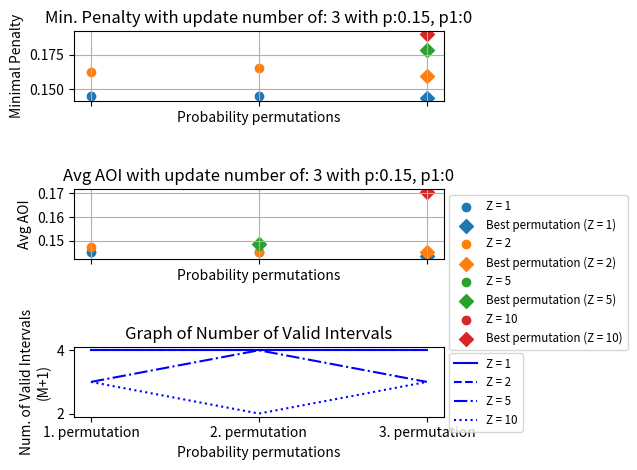
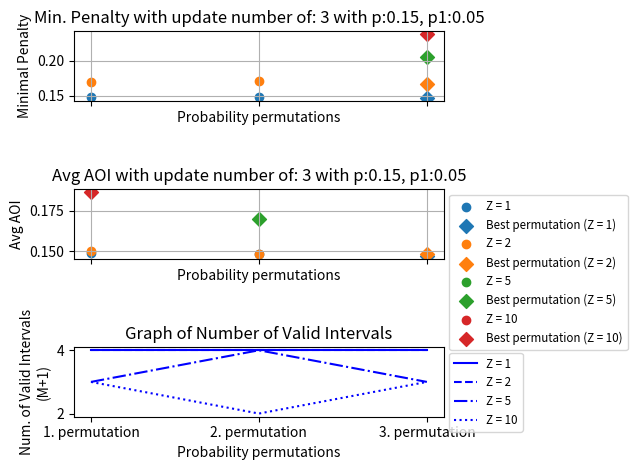
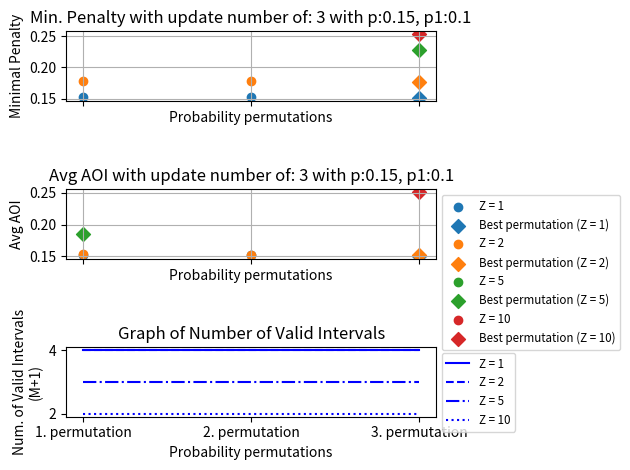

Recreate these plots in Python, in order.
import numpy as np
from scipy.optimize import minimize, Bounds, LinearConstraint
import matplotlib.pyplot as plt

def objective(y:np.ndarray, Z:int, p:list, M:int, N:int, avg_aois:dict={}) -> float:
    """
    Objective function for the optimization problem.

    Parameters
    ----------
    y: numpy.ndarray
        vector of interupdate times.
    Z: int
        penalty for the paralellogram area.
    p: float
        error probability.
    M: int
        number of updates.
    N: int
        time interval.
    
    Optional
    --------
    avg_aois: dict
        dictionary to save the average AoI for each Z.

    Return
    ------
    objective: float
        value of the objective function.
    """

    # pass M as parameter and assert its value

    assert M == len(y) - 1, "Number of updates must be equal to length of y - 1."

    triangle_area = 0
    paralellogram_area = 0

    for i in range(M+1):
        triangle_area += (y[i]**2) / 2 # triangle area
        for j in range(i+1, M+1):
            paralellogram_area += y[i] * y[j] * (p[j-1])**(j - i) # I am using p as a error probability

    objective = (triangle_area + Z*paralellogram_area)/N
    avg_aoi = (triangle_area + paralellogram_area)/N
    avg_aois[Z] = avg_aoi # save the average AoI with Z as key
    
    return objective

## ALL PARAMETERS ARE HERE
M = 3 # Number of updates
N = 1  # Time interval

open("update:"+str(M)+"different prob.txt", 'w').close()

main_p = 0.15
additional_probs = [0, 0.05, 0.1]
## ALL PARAMETERS ARE HERE

for p1 in additional_probs:
    p_list = [[p1 if i == j else main_p for i in range(M)] for j in range(M)]

    Z_list = [1,2,5,10]
    AoIs = {}

    y0 = np.ones(M+1) / (M+1) # 0, ..., M, M update epochs, M+1 intervals

    lower_bounds = [0] * (M+1)
    upper_bounds = [1] * (M+1)
    bounds = Bounds(lower_bounds, upper_bounds)

    A = np.ones((1, M+1))
    lower_bound = [1] # the trick to have the sum EQUAL to 1 is that you set the lower limit to 1 and the upper limit also to 1
    upper_bound = [1]
    linear_constraint = LinearConstraint(A, lower_bound, upper_bound) 

    colormap = plt.cm.get_cmap('tab10')
    # creating 3 separate graphs thanks to different axes
    fig, (ax1, ax2, ax3) = plt.subplots(3, 1, sharex=True)

    x_values = [k for k in range(1, M + 1)]

    line_styles = ['-', '--', '-.', ':']

    file1 = open("update:"+str(M)+"different prob.txt",'a')

    for i, z in enumerate(Z_list):
        result_values = []  # Store the result values for each p in p_list
        avg_aoi_values = []  # Store the avg_aoi values for each p in p_list
        interval_values = []

        best_perm_idx_aoi = -1  # Index of the best permutation for average age of info
        best_perm_idx_penalty = -1 # Index of the best permutation for penalty
        best_avg_aoi = float('inf')  # Initialize with a large value
        best_avg_pen = float('inf')


        for j, p in enumerate(p_list):
            result = minimize(lambda ys: objective(ys, z, p, M, N, AoIs), y0, bounds=bounds, constraints=linear_constraint)
            result_values.append(result.fun)  # Append the result value
            avg_aoi = AoIs[z]  # Calculate the avg_aoi value
            avg_aoi_values.append(avg_aoi)
            
            valid_interval = sum([1 for val in result.x if val > 1e-5])
            interval_values.append(valid_interval)
            num_of_updates = valid_interval-1

            file1.write(f"Z:{z} ")
            file1.write(f"p:{p} ")
            file1.write(f"Number of Updates:{num_of_updates} ")
            file1.write(f"Average Age of Information with penalty:{result.fun:.5f} ")
            file1.write(f"Average Age of Information without penalty:{AoIs[z]:.5f} ")
            file1.write(f"Optimal interupdate times: {result.x} \n") 

            if avg_aoi < best_avg_aoi:
                best_avg_aoi = avg_aoi
                best_perm_idx_aoi = j
            
            if result.fun < best_avg_pen:
                best_avg_pen = result.fun
                best_perm_idx_penalty = j

        file1.write("\n")

        cutting_idx = 0
        my_bool = False

        #print(interval_values)
        for j in range(len(interval_values)):
            if interval_values[j] <= M:
                my_bool = True
                cutting_idx = j
                break
        #print(my_bool)
        #print(cutting_idx)

        color = colormap(i)

        if my_bool:
            ax1.scatter(x_values[:cutting_idx], result_values[:cutting_idx], label="Z = " + str(z), marker='o', color=color)
            ax1.scatter(x_values[best_perm_idx_penalty], result_values[best_perm_idx_penalty], label="Best permutation (Z = " + str(z) + ")", marker='D', s=50)
            ax2.scatter(x_values[:cutting_idx], avg_aoi_values[:cutting_idx], label="Z = " + str(z), marker='o', color=color)
            ax2.scatter(x_values[best_perm_idx_aoi], avg_aoi_values[best_perm_idx_aoi], label="Best permutation (Z = " + str(z) + ")", marker='D', s=50)
        else:
            ax1.scatter(x_values, result_values, label="Z = " + str(z), marker='o', color=color)
            ax1.scatter(x_values[best_perm_idx_penalty], result_values[best_perm_idx_penalty], label="Best permutation (Z = " + str(z) + ")", marker='D', s=50)
            ax2.scatter(x_values, avg_aoi_values, label="Z = " + str(z), marker='o', color=color)
            ax2.scatter(x_values[best_perm_idx_aoi], avg_aoi_values[best_perm_idx_aoi], label="Best permutation (Z = " + str(z) + ")", marker='D', s=50)
        
        ax1.grid(True)
        ax2.grid(True)
        
        ax3.plot(x_values, interval_values, label="Z = " + str(z), linestyle=line_styles[i % len(line_styles)], color='blue')
        # if we want to plot whole graphs just comment the last part from print and use last 3 line

    x_ticks = [k for k in range(1, M + 1)]
    x_tick_labels = [str(x)+". permutation" for x in x_ticks]

    # Customize the tick labels on the x-axis
    ax1.set_xticks(x_ticks)
    ax1.set_xticklabels(x_tick_labels)
    ax2.set_xticks(x_ticks)
    ax2.set_xticklabels(x_tick_labels)
    ax3.set_xticks(x_ticks)
    ax3.set_xticklabels(x_tick_labels)

    ax1.set_xlabel("Probability permutations")
    ax1.set_ylabel("Minimal Penalty")
    ax1.set_title(f"Min. Penalty with update number of: {M} with p:{main_p}, p1:{p1}")

    ax2.set_xlabel("Probability permutations")
    ax2.set_ylabel("Avg AOI")
    ax2.legend(loc='upper left', bbox_to_anchor=(1, 1), fontsize='small')
    ax2.set_title(f"Avg AOI with update number of: {M} with p:{main_p}, p1:{p1}")

    ax3.set_xlabel("Probability permutations")
    ax3.set_ylabel("Num. of Valid Intervals\n(M+1)")
    ax3.legend(loc='upper left', bbox_to_anchor=(1, 1), fontsize='small')
    ax3.set_title("Graph of Number of Valid Intervals")

    plt.tight_layout()
    plt.show()
